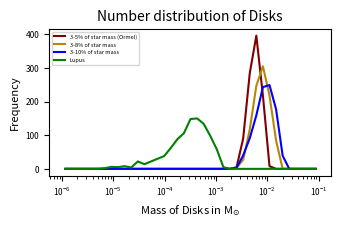

Generate this figure with matplotlib:
#Reference from https://stackoverflow.com/questions/27872723/ and https://stackoverflow.com/questions/40409977

import numpy as np
import matplotlib as mpl
mpl.use('pdf')
import matplotlib.pyplot as plt
from scipy.stats import expon
import csv
import random as rn

m_star_list = np.linspace(0.09, 0.2, 1000)
ratio_list1= np.linspace(0.03, 0.05, 500)
ratio_list2 = np.linspace(0.03, 0.08, 500)
ratio_list3 = np.linspace(0.03, 0.1, 500)
#a = 39

gd = np.linspace(10, 1000, 500)

m_disk_lupus = []
m_disk_ormel1 = []
m_disk_ormel2 = []
m_disk_ormel3 = []

while len(m_disk_ormel1) <= 1000:
	m = rn.choice(ratio_list1)*rn.choice(m_star_list)
	m_disk_ormel1.append(m)

while len(m_disk_ormel2) <= 1000:
	m = rn.choice(ratio_list2)*rn.choice(m_star_list)
	m_disk_ormel2.append(m)

while len(m_disk_ormel3) <= 1000:
	m = rn.choice(ratio_list3)*rn.choice(m_star_list)
	m_disk_ormel3.append(m)
	


while len(m_disk_lupus) < 1000:
	m1 = np.power(10., 1.8*np.log10(rn.choice(m_star_list))+(0.9+np.log10(rn.choice(gd))+np.log10(3e-6)))
	m_disk_lupus.append(m1)

#m_disk_actual = []

#with open('disks.csv','r') as csvfile:
#    plots = csv.reader(csvfile, delimiter=',')
#    for row in plots:
#	if float(row[0]) >= 0.09 and float(row[0]) <= 0.2:
#		m_disk_actual.append(float(row[1]))
#	else:
#		pass

#print len(m_disk_actual)

bins = np.logspace(np.log10(1.e-6),np.log10(1.e-1), 40)

width = 3.487
height = width / 1.618

fig, ax = plt.subplots()
fig.subplots_adjust(left=.14, bottom=.17, right=.95, top=.85)

n,x,bars = plt.hist(m_disk_ormel1, bins = bins, label = '3-5% of star mass (Ormel)', histtype = 'step', edgecolor = 'maroon') # Ormel 2017
bin_centers = 0.5*(x[1:]+x[:-1])
plt.plot(bin_centers, n, color = 'maroon', label = '3-5% of star mass (Ormel)')
plt.xlabel('Mass of Disks in M$_{\odot}$', size = 8)
plt.ylabel('Frequency', size = 8)
plt.title('Number distribution of Disks', size = 10)
plt.xscale('log')
plt.legend(loc = 'upper left', prop={'size': 4})
plt.tick_params(labelsize = 6)
t = [b.remove() for b in bars]
fig.set_size_inches(width, height)

n,x,bars = plt.hist(m_disk_ormel2, bins = bins, label = '3-8% of star mass', histtype = 'step', edgecolor = 'darkgoldenrod') # Ormel 2017
bin_centers = 0.5*(x[1:]+x[:-1])
plt.plot(bin_centers, n, color = 'darkgoldenrod', label = '3-8% of star mass')
plt.xlabel('Mass of Disks in M$_{\odot}$', size = 8)
plt.ylabel('Frequency', size = 8)
plt.title('Number distribution of Disks', size = 10)
plt.xscale('log')
plt.legend(loc = 'upper left', prop={'size': 4})
plt.tick_params(labelsize = 6)
t = [b.remove() for b in bars]
fig.set_size_inches(width, height)

n,x,bars = plt.hist(m_disk_ormel3, bins = bins, label = '3-10% of star mass', histtype = 'step', edgecolor = 'blue') # Ormel 2017
bin_centers = 0.5*(x[1:]+x[:-1])
plt.plot(bin_centers, n, color = 'blue', label = '3-10% of star mass')
plt.xlabel('Mass of Disks in M$_{\odot}$', size = 8)
plt.ylabel('Frequency', size = 8)
plt.title('Number distribution of Disks', size = 10)
plt.xscale('log')
plt.legend(loc = 'upper left', prop={'size': 4})
plt.tick_params(labelsize = 6)
t = [b.remove() for b in bars]
fig.set_size_inches(width, height)


n,x,bars = plt.hist(m_disk_lupus, bins = bins, histtype = 'step', edgecolor = 'green') # Lupus survey
bin_centers = 0.5*(x[1:]+x[:-1])
plt.plot(bin_centers, n, color = 'green', label = 'Lupus')
plt.xlabel('Mass of Disks in M$_{\odot}$', size = 8)
plt.ylabel('Frequency', size = 8)
plt.title('Number distribution of Disks', size = 10)
plt.xscale('log')
plt.legend(loc = 'upper left', prop={'size': 4})
plt.tick_params(labelsize = 6)
t = [b.remove() for b in bars]
fig.set_size_inches(width, height)

#plt.show()

#plt.clf()

#plt.hist(m_disk_actual, bins = bins, label = 'Data from Disk Surveys', alpha = 0.3, color = 'red', edgecolor='black') # Actual masses
#plt.hist(m_disk_actual, bins = bins, label = 'Data from Disk Surveys', histtype = 'step', edgecolor='red') # Actual masses 
#plt.xlabel('Mass of Disks in M$_{\odot}$', size = 8)
#plt.ylabel('Frequency', size = 8)
#plt.title('Number distribution of Observed Disks', size = 10)
#plt.xscale('log')
#plt.legend(loc = 'upper left', prop={'size': 4})
#plt.tick_params(labelsize = 6)
#fig.set_size_inches(width, height)
fig.savefig('observeddisks.pdf')
